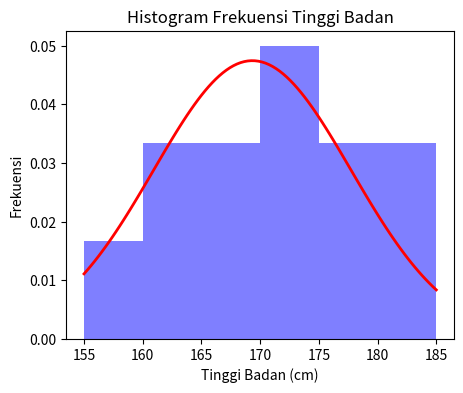

Reproduce this figure in Python.
import matplotlib.pyplot as plt
import numpy as np
from scipy.stats import norm

# Data tinggi badan individu dalam sentimeter
tinggi_badan = [165, 170, 155, 172, 180, 160, 175, 165, 185, 175, 170, 160]
interval_size = 5

# Mengelompokkan tinggi badan ke dalam interval tertentu
min_height = min(tinggi_badan)
max_height = max(tinggi_badan)
intervals = np.arange(min_height, max_height + interval_size, interval_size)

# Menghitung frekuensi tinggi badan dalam interval
frekuensi = [
    len([x for x in tinggi_badan if interval[0] <= x < interval[1]])
    for interval in zip(intervals, intervals[1:])
]

# Visualisasi data dalam bentuk histogram
plt.figure(figsize=(5, 4))
plt.hist(tinggi_badan, bins=intervals, color="blue", alpha=0.5, density=True)

# Menghitung asumsi distribusi normal dengan rata-rata dan standar deviasi
sample_mean = np.mean(tinggi_badan)
sample_std = np.std(tinggi_badan)

# Menentukan distribusi normal dari hasil operasi di atas
dist = norm(sample_mean, sample_std)

# Menambahkan kurva pdf pada hasil visualisasi data
values = np.linspace(min_height, max_height, 100)
probabilitas = dist.pdf(values)
plt.plot(values, probabilitas, "r-", linewidth=2)

plt.title("Histogram Frekuensi Tinggi Badan")
plt.xlabel("Tinggi Badan (cm)")
plt.ylabel("Frekuensi")
plt.show()
